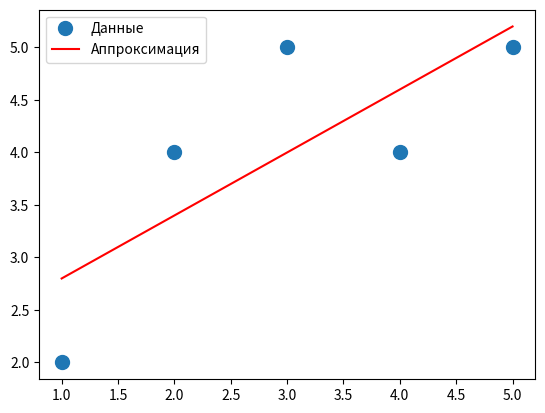

The script that saved this image:
import numpy as np
import matplotlib.pyplot as plt


x = np.array([1, 2, 3, 4, 5])
y = np.array([2, 4, 5, 4, 5])

A = np.vstack([x, np.ones(len(x))]).T
m, c = np.linalg.lstsq(A, y, rcond=None)[0]

plt.plot(x, y, 'o', label='Данные', markersize=10)
plt.plot(x, m * x + c, 'r', label='Аппроксимация')
plt.legend()
plt.show()
